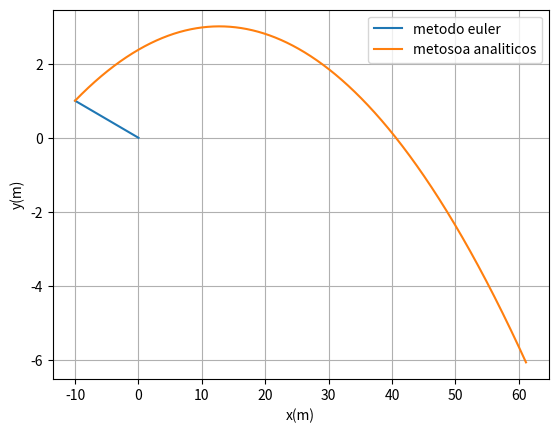
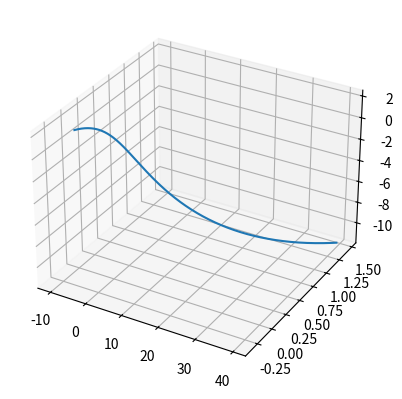

Write the Python code that produced these figures, in order.
import math
import numpy as np
import matplotlib.pyplot as plt
import sympy as sym

def maximo(xm1,xm2,xm3,ym1,ym2,ym3):  # máximo pelo polinómio de Lagrange
    xab=xm1-xm2
    xac=xm1-xm3
    xbc=xm2-xm3

    a=ym1/(xab*xac)
    b=-ym2/(xab*xbc)
    c=ym3/(xac*xbc)

    xmla=(b+c)*xm1+(a+c)*xm2+(a+b)*xm3
    xmax=0.5*xmla/(a+b+c)

    xta=xmax-xm1
    xtb=xmax-xm2
    xtc=xmax-xm3

    ymax=a*xtb*xtc+b*xta*xtc+c*xta*xtb
    return xmax, ymax

def zerosv(xm1,xm2,xm3,ym1,ym2,ym3):  # raiz pelo polinómio de Lagrange
    xab=xm1-xm2
    xac=xm1-xm3
    xbc=xm2-xm3

    a=ym1/(xab*xac)
    b=-ym2/(xab*xbc)
    c=ym3/(xac*xbc)

    am=a+b+c
    bm=a*(xm2+xm3)+b*(xm1+xm3)+c*(xm1+xm2)
    cm=a*xm2*xm3+b*xm1*xm3+c*xm1*xm2

    xzero=(bm+np.sqrt(bm*bm-4*am*cm))/(2*am)
    if xm3 > xm1 and (xzero < xm1 or xzero > xm3): 
        xzero=(bm-np.sqrt(bm*bm-4*am*cm))/(2*am)


    if xm1 > xm3 and (xzero < xm3 or xzero > xm1):
        xzero=(bm-np.sqrt(bm*bm-4*am*cm))/(2*am)

    xta=xzero-xm1
    xtb=xzero-xm2
    xtc=xzero-xm3
    yzero=a*xtb*xtc+b*xta*xtc+c*xta*xtb
    return xzero, yzero

g=9.8
angulo = 10   #alterar(graus)
ang = np.deg2rad(angulo) #converter para radianos
vinicial = 130/3.6     #alterar
vterminal= 100/3.6  #alterar

#alinea (b)--- rotações
massa=57/1000
r = 67/2000
area=np.pi*(r**2)
w=[0,0,-100]


#valor da aceleração inciais em cada eixo
ay=-g
ax=0
az=0

#valor da velocidades inciais em cada eixo
vx0=vinicial*np.cos(ang)
vy0=vinicial*np.sin(ang)
vz0=0

#valor da posiçoes inciais em cada eixo
x0=-10 #alterar (posiçao no solo)
y0=1 #alterar (altura)
z0=0 

tf =2   #alterar
ti = 0   #alterar

step= 0.00001
n = int((tf - ti) / step)
t=np.linspace(ti,n*step,n)

#-----------calculos analiticos em 2 componentes
x=x0+ vx0*t+ 0.5*ax*t**2
y=y0 + vy0*t+ 0.5*ay*t**2
z=z0 + vz0*t+ 0.5*az*t**2

vx= vx0 + ax*t
vy= vy0 + ay*t
vz= vz0 + az*t

#vetores zeros....
x_=np.zeros(n)
ax_=np.zeros(n-1)
vx_=np.zeros(n)

y_=np.zeros(n)
vy_=np.zeros(n)
ay_=np.zeros(n-1)

z_=np.zeros(n)
vz_=np.zeros(n)
az_=np.zeros(n-1)


#definir posições iniciais...
x_[0]=x0
vx_[0]=vx0

y_[0]=y0
vy_[0]=vy0

z_[0]=z0
vz_[0]=vz0

D= g/vterminal**2


plt.plot(x_,y_, label='metodo euler')
plt.plot(x,y, label='metosoa analiticos')
plt.xlabel('x(m)') 
plt.ylabel('y(m)')
plt.legend()
plt.grid(True)
plt.show()


for i in range(n-1):
    v=[vx_[i],vy_[i],vz_[i]]
    fm= (0.5*area*1.225*r*np.cross(w,v))/massa
    vv=np.sqrt(vx_[i]**2+vy_[i]**2+ vz_[i]**2)

    #eixo dos xx
    ax_[i]=ax-D*vv*vx_[i] + fm[0]
    vx_[i+1]=vx_[i]+ax_[i]*step #sem resistencia ao ar vx_[i+1]=vx_[i]+ax*step
    x_[i+1] =x_[i]+vx_[i]*step

    #eixo dos yy
    ay_[i]=ay-D*vv*vy_[i]+fm[1]
    vy_[i+1]=vy_[i]+ay_[i]*step #sem resistencia ao ar vy_[i+1]=vy_[i]+ay*step
    y_[i+1] =y_[i]+vy_[i]*step

     #eixo dos zz
    az_[i]=az-D*vv*vy_[i] +fm[2]
    vz_[i+1]=vz_[i]+az_[i]*step #sem resistencia ao ar vy_[i+1]=vy_[i]+ay*step
    z_[i+1] =z_[i]+vz_[i]*step
    if i>1 and y_[i-1] < y_[i] and  y_[i+1] < y_[i]  :    # para altura máxima
        print('sucess',i, y_[i-1], y_[i], y_[i+1])
        maxx, maxy=maximo(x_[i-1], x_[i], x_[i+1], y_[i-1], y_[i], y_[i+1])
        print('maximo=',maxx,maxy)
    if i>1 and y_[i-1]*y_[i] < 0 :   # condição de passagem de y positivo para y negativo
        print('sucess solo:',i, t[i], ' alcance = ',x_[i],'solo = ',y_[i])
        zerxx, zeryy=zerosv(x_[i-1], x_[i], x_[i+1], y_[i-1], y_[i], y_[i+1])
        print('alcance =',zerxx,zeryy)

fig = plt.figure().add_subplot(projection='3d')
plt.plot(x_, z_, y_)
plt.show()
